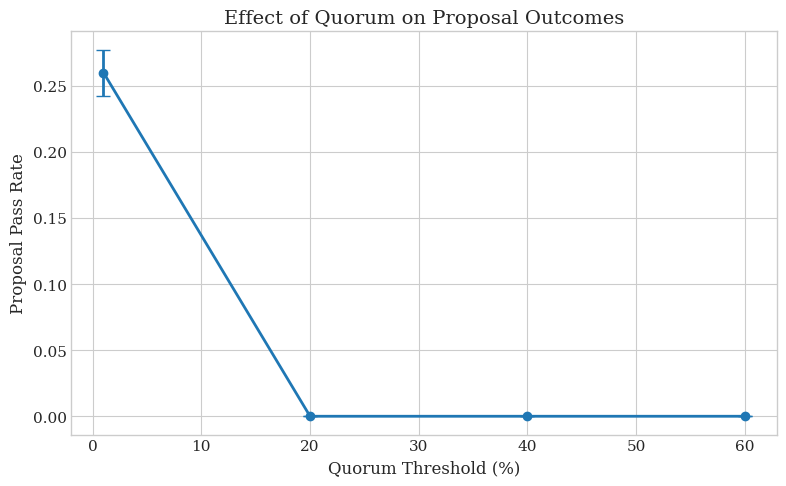

Recreate this plot in Python. (Note: this script raises an exception after producing the figure.)

import matplotlib.pyplot as plt
import matplotlib
matplotlib.use('Agg')
import numpy as np
import json

# Style for academic papers
plt.style.use('seaborn-v0_8-whitegrid')
plt.rcParams['font.family'] = 'serif'
plt.rcParams['font.size'] = 11
plt.rcParams['axes.labelsize'] = 12
plt.rcParams['axes.titlesize'] = 14
plt.rcParams['figure.figsize'] = (8, 5)

data = json.loads('[{"sweep_value":1,"mean":0.259837,"std":0.017368},{"sweep_value":20,"mean":0,"std":0},{"sweep_value":40,"mean":0,"std":0},{"sweep_value":60,"mean":0,"std":0}]')


x = [d['sweep_value'] for d in data]
y = [d['mean'] for d in data]
yerr = [d.get('std', 0) for d in data]

plt.errorbar(x, y, yerr=yerr, capsize=5, marker='o', markersize=6, linewidth=2)
plt.xlabel('Quorum Threshold (%)')
plt.ylabel('Proposal Pass Rate')
plt.title('Effect of Quorum on Proposal Outcomes')


plt.tight_layout()
plt.savefig('C:/Users/James Pollack/Desktop/imgntn_repos/dao_simulator_private/paper_p2/figures/quorum_passrate.png', dpi=300, bbox_inches='tight')
plt.close()
print(f'Chart saved to C:/Users/James Pollack/Desktop/imgntn_repos/dao_simulator_private/paper_p2/figures/quorum_passrate.png')
